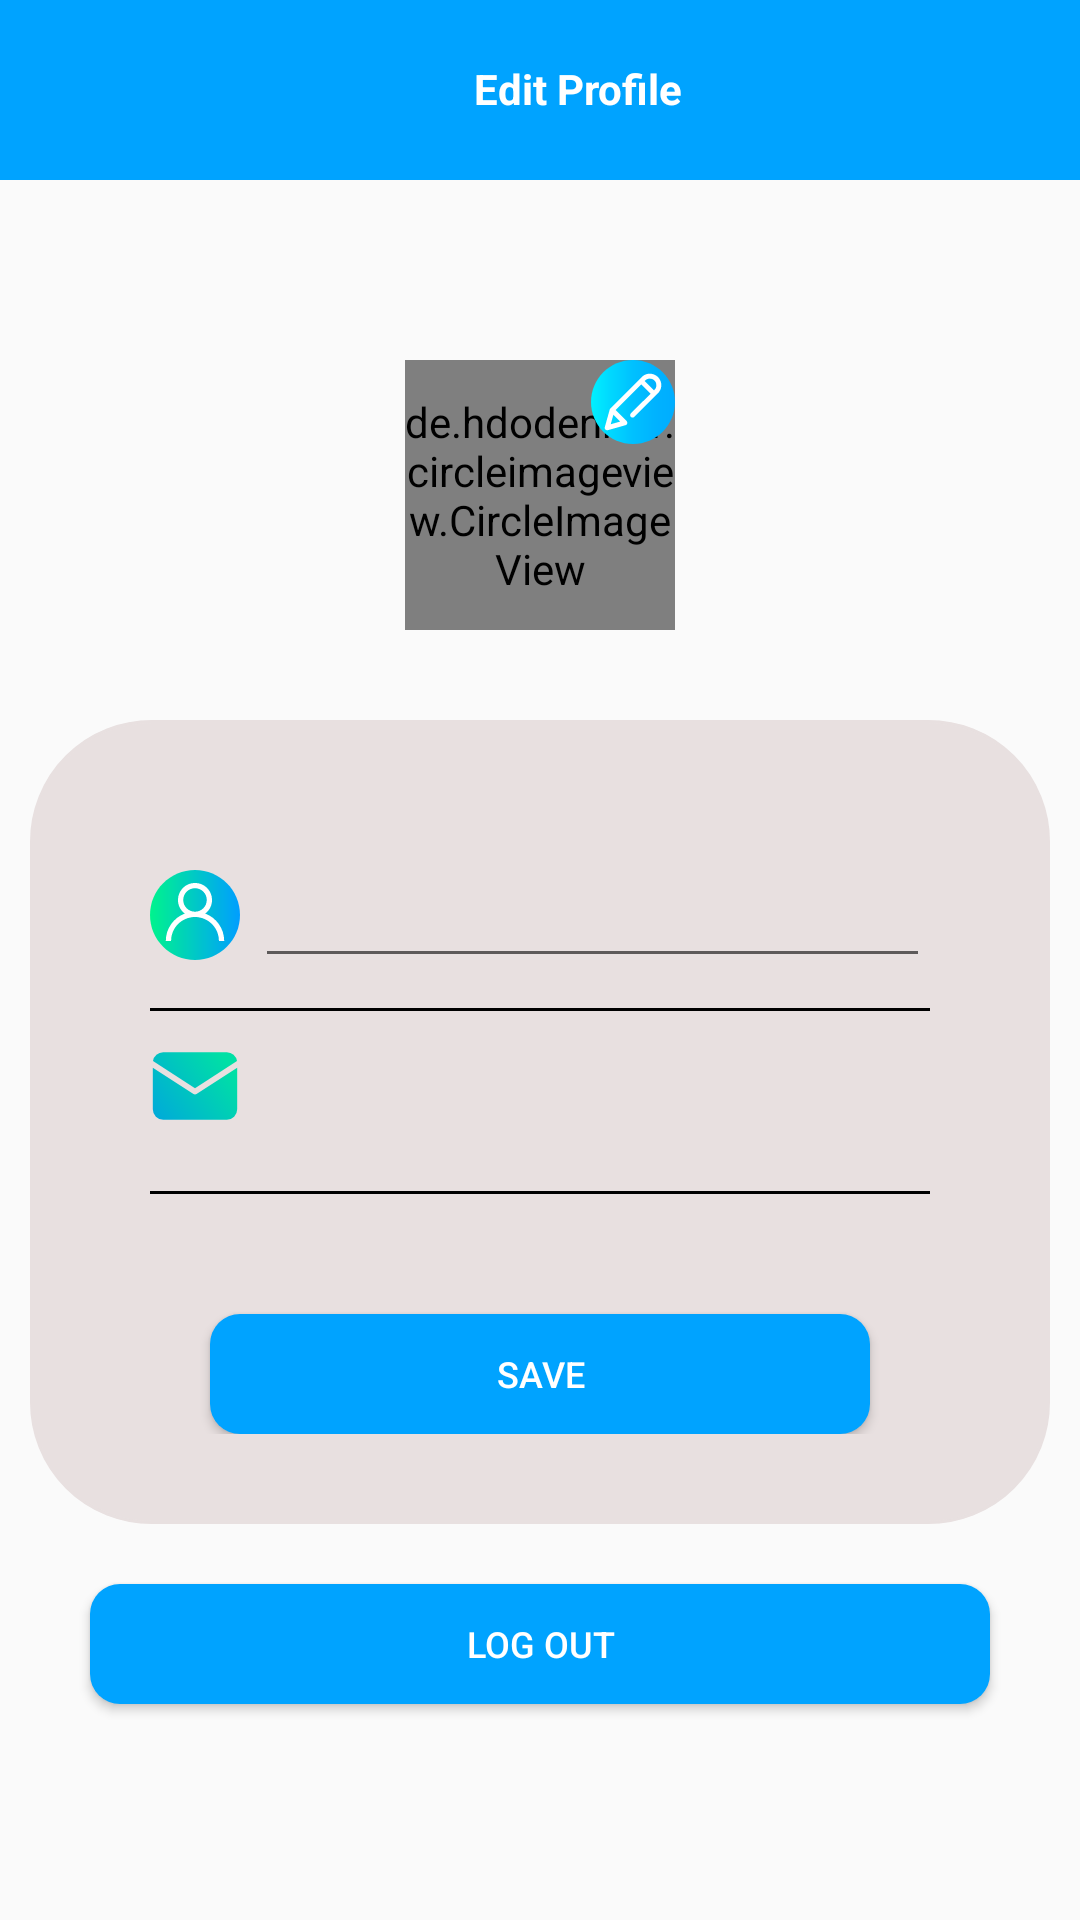

Produce the Android XML layout that renders to this screen, including the resource entries it uses.
<!-- AndroidManifest.xml: application theme Theme.ICare -->
<!-- res/layout/activity_edit_profile.xml -->
<?xml version="1.0" encoding="utf-8"?>
<layout xmlns:android="http://schemas.android.com/apk/res/android"
    xmlns:app="http://schemas.android.com/apk/res-auto"
    xmlns:tools="http://schemas.android.com/tools">

    <androidx.constraintlayout.widget.ConstraintLayout
        android:layout_width="match_parent"
        android:layout_height="match_parent"
        tools:context=".editProfile.EditProfileActivity">

        <LinearLayout
            android:id="@+id/llToolBar"
            android:layout_width="match_parent"
            android:layout_height="wrap_content"
            android:background="@color/themeBlue"
            android:orientation="vertical"
            android:padding="10dp"
            android:paddingHorizontal="10dp"
            app:layout_constraintTop_toTopOf="parent">

            <LinearLayout
                android:layout_width="match_parent"
                android:layout_height="wrap_content"
                android:layout_marginTop="10dp"
                android:orientation="horizontal">

                <ImageView
                    android:id="@+id/imgBack"
                    android:layout_width="25dp"
                    android:layout_height="30dp"
                    android:src="@drawable/back_arrow" />

                <TextView
                    android:id="@+id/txtNameUser"
                    android:layout_width="0dp"
                    android:layout_height="wrap_content"
                    android:layout_weight="1"
                    android:gravity="center"
                    android:text="Edit Profile"
                    android:textColor="@color/white"
                    android:textSize="14sp"
                    android:textStyle="bold" />
            </LinearLayout>

        </LinearLayout>

        <de.hdodenhof.circleimageview.CircleImageView
            android:id="@+id/imgUser"
            android:layout_width="90dp"
            android:layout_height="90dp"
            android:layout_marginTop="60dp"
            android:src="@drawable/ic_man"
            app:civ_border_color="@color/black"
            app:civ_border_width="1dp"
            app:layout_constraintLeft_toLeftOf="parent"
            app:layout_constraintRight_toRightOf="parent"
            app:layout_constraintTop_toBottomOf="@+id/llToolBar" />

        <ImageView
            android:id="@+id/imgEditProfilePic"
            android:layout_width="28dp"
            android:layout_height="28dp"
            android:src="@drawable/ic_pencil"
            app:layout_constraintEnd_toEndOf="@+id/imgUser"
            app:layout_constraintTop_toTopOf="@+id/imgUser" />

        <LinearLayout
            android:id="@+id/llProfile"
            android:layout_width="match_parent"
            android:layout_height="wrap_content"
            android:layout_marginHorizontal="10dp"
            android:layout_marginTop="30dp"
            android:background="@drawable/backgroun_result"
            android:orientation="vertical"
            android:padding="30dp"
            app:layout_constraintTop_toBottomOf="@+id/imgUser">

            <LinearLayout
                android:layout_width="match_parent"
                android:layout_height="wrap_content"
                android:layout_marginHorizontal="10dp"
                android:layout_marginTop="20dp"
                android:orientation="horizontal">

                <ImageView
                    android:layout_width="30dp"
                    android:layout_height="30dp"
                    android:src="@drawable/ic_user" />

                <EditText
                    android:id="@+id/edtProfileName"
                    android:layout_width="match_parent"
                    android:layout_height="wrap_content"
                    android:layout_gravity="center"
                    android:layout_marginStart="5dp"
                    tools:text="Thao Sotheavatey"
                    android:textColor="@color/black"
                    android:textSize="14sp" />

            </LinearLayout>

            <View
                android:layout_width="match_parent"
                android:layout_height="1dp"
                android:layout_marginHorizontal="10dp"
                android:layout_marginTop="10dp"
                android:background="@color/black" />

            <LinearLayout
                android:layout_width="match_parent"
                android:layout_height="wrap_content"
                android:layout_marginHorizontal="10dp"
                android:layout_marginVertical="10dp"
                android:orientation="horizontal">

                <ImageView
                    android:layout_width="30dp"
                    android:layout_height="30dp"
                    android:src="@drawable/ic_email" />

                <TextView
                    android:id="@+id/edtEmailEdit"
                    android:layout_width="match_parent"
                    android:layout_height="wrap_content"
                    android:layout_gravity="center"
                    android:layout_marginStart="5dp"
                    tools:text="vatey8877@gmail.com"
                    android:textColor="@color/black"
                    android:textSize="14sp" />

            </LinearLayout>

            <View
                android:layout_width="match_parent"
                android:layout_height="1dp"
                android:layout_marginHorizontal="10dp"
                android:layout_marginTop="10dp"
                android:background="@color/black" />

            <Button
                android:id="@+id/btnSaveProfile"
                android:layout_width="match_parent"
                android:layout_height="40dp"
                android:layout_marginHorizontal="30dp"
                android:layout_marginTop="40sp"
                android:background="@drawable/button_possitive"
                android:text="Save"
                android:textColor="@color/white"
                android:textSize="12sp"
                app:layout_constraintTop_toBottomOf="@+id/llProfile" />

        </LinearLayout>

        <Button
            android:layout_width="match_parent"
            android:layout_height="40dp"
            android:layout_marginHorizontal="30dp"
            android:layout_marginTop="20dp"
            android:background="@drawable/button_possitive"
            android:text="Log Out"
            android:textColor="@color/white"
            android:textSize="12sp"
            app:layout_constraintTop_toBottomOf="@+id/llProfile" />

    </androidx.constraintlayout.widget.ConstraintLayout>
</layout>
<!-- resources referenced by this layout -->
<resources>
  <color name="black">#000000</color>
  <color name="themeBlue">#00A3FF</color>
  <color name="white">#FFFFFFFF</color>
  <!-- drawable backgroun_result (drawable) -->
  <?xml version="1.0" encoding="utf-8"?>
  <shape xmlns:android="http://schemas.android.com/apk/res/android">
      <solid android:color="@color/colorGrey" />
  
      <stroke
          android:width="1dp"
          android:color="@color/colorGrey" />
  
      <corners android:radius="40dp" />
  </shape>
  <!-- drawable button_possitive (drawable) -->
  <?xml version="1.0" encoding="utf-8"?>
  <ripple xmlns:android="http://schemas.android.com/apk/res/android"
      android:color="@color/white">
      <item android:id="@android:id/mask">
          <shape android:shape="rectangle">
              <solid android:color="@color/white" />
              <corners android:radius="10dp" />
          </shape>
      </item>
  
      <item android:id="@android:id/background">
          <shape android:shape="rectangle">
              <gradient
                  android:angle="90"
                  android:endColor="@color/themeBlue"
                  android:startColor="@color/themeBlue"
                  android:type="linear" />
              <corners android:radius="10dp" />
          </shape>
      </item>
  </ripple>
  <!-- drawable ic_user (drawable) -->
  <vector xmlns:android="http://schemas.android.com/apk/res/android"
      xmlns:aapt="http://schemas.android.com/aapt"
      android:width="512dp"
      android:height="512dp"
      android:viewportWidth="512"
      android:viewportHeight="512">
    <path
        android:pathData="m512,256c0,141.39 -114.61,256 -256,256s-256,-114.61 -256,-256 114.61,-256 256,-256 256,114.61 256,256zM512,256">
      <aapt:attr name="android:fillColor">
        <gradient 
            android:startX="0"
            android:startY="256"
            android:endX="512"
            android:endY="256"
            android:type="linear">
          <item android:offset="0" android:color="#FF00F38D"/>
          <item android:offset="1" android:color="#FF009EFF"/>
        </gradient>
      </aapt:attr>
    </path>
    <path
        android:pathData="m314.2,247.94c23.52,-17.71 38.75,-45.85 38.75,-77.49 0,-53.46 -43.49,-96.95 -96.95,-96.95 -53.46,0 -96.95,43.49 -96.95,96.95 0,31.64 15.23,59.78 38.75,77.49 -62.96,23.63 -107.89,84.45 -107.89,155.56h30c0,-75.05 61.05,-136.1 136.1,-136.1 75.04,0 136.1,61.05 136.1,136.1h30c-0,-71.12 -44.93,-131.93 -107.9,-155.56zM189.05,170.45c0,-36.92 30.03,-66.95 66.95,-66.95s66.95,30.03 66.95,66.95 -30.03,66.95 -66.95,66.95 -66.95,-30.04 -66.95,-66.95zM189.05,170.45"
        android:fillColor="#fff"/>
  </vector>
  <style name="Theme.ICare" parent="Theme.MaterialComponents.Light.NoActionBar.Bridge">
          
          <item name="colorPrimary">@color/themeBlue</item>
          <item name="colorPrimaryVariant">@color/themeBlue</item>
          <item name="colorOnPrimary">@color/white</item>
          
          <item name="colorSecondary">@color/colorBackGroundEdittext</item>
          <item name="colorSecondaryVariant">@color/colorBackGroundEdittext</item>
          <item name="colorOnSecondary">@color/black</item>
          
          <item name="android:statusBarColor">@color/themeBlue</item>
          
      </style>
  <color name="colorGrey">#E8E0E0</color>
  <color name="colorBackGroundEdittext">#526278</color>
</resources>
